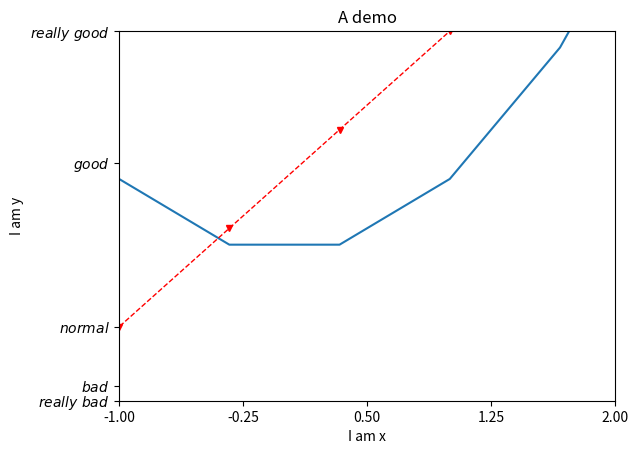

Python code for this plot:
import numpy as np
import matplotlib.pyplot as plt

###### 0. 数据生成 ######
x  = np.linspace(-3,3,10)
y1 = 2*x + 1
y2 = x**2

###### 1. 定义窗口(可选) ######
#plt.figure(num=3, figsize=(8,5))
#plt.show()
#plt.figure(num=10, figsize=(10,10))
#plt.show()

###### 2. 画图 ######
plt.plot(x, y2)
plt.plot(x, y1, color='red', linestyle='--', linewidth=1.0, marker='v', markersize=5)
#plt.show()

###### 3. 定义标题, 坐标轴名称 ######
plt.title('A demo')
plt.xlabel('I am x')
plt.ylabel('I am y')
#plt.show()

###### 4. 定义坐标轴范围 ######
plt.xlim((-1,2))
plt.ylim((-2,3))
#plt.show()

###### 5. 定义坐标轴刻度 ######
new_ticks = np.linspace(-1, 2, 5)
plt.xticks(new_ticks)
plt.yticks([-2, -1.8, -1, 1.22, 3],[r'$really\ bad$', r'$bad$', r'$normal$', r'$good$', r'$really\ good$'])
plt.show()